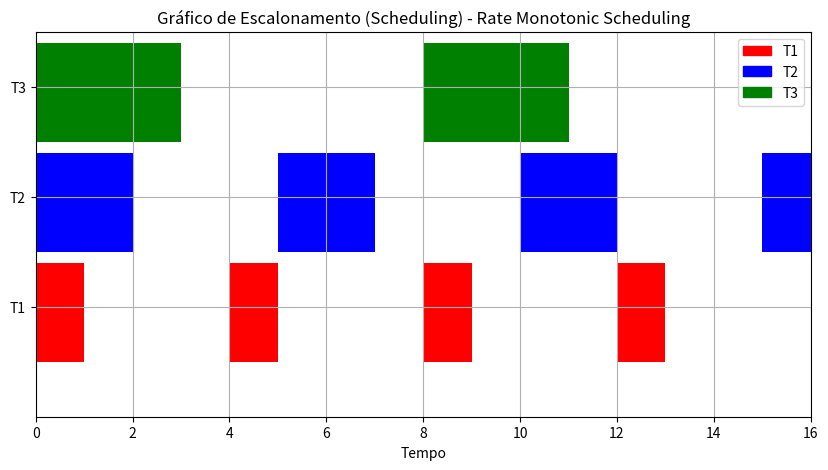

Here is the Python script that generated this plot:
# Corrigindo a adição de patches na legenda e o eixo do gráfico
import matplotlib.pyplot as plt
import matplotlib.patches as mpatches

# Definindo os períodos e tempos de execução das tarefas
tasks = {
    'T1': {'period': 4, 'execution': 1, 'color': 'red'},
    'T2': {'period': 5, 'execution': 2, 'color': 'blue'},
    'T3': {'period': 8, 'execution': 3, 'color': 'green'}
}

# Definindo o horizonte de tempo para o gráfico
time_horizon = 16

# Criação do gráfico
fig, ax = plt.subplots(figsize=(10, 5))

# Adicionando tarefas ao gráfico com o agendamento RMS
for i, (task_name, task_info) in enumerate(tasks.items()):
    period = task_info['period']
    execution_time = task_info['execution']
    color = task_info['color']
    
    # Distribuir as execuções ao longo do tempo
    for start_time in range(0, time_horizon, period):
        ax.broken_barh([(start_time, execution_time)], (10 * (i+1), 9), facecolors=(color))

# Configurações do gráfico
ax.set_ylim(5, 40)
ax.set_xlim(0, time_horizon)
ax.set_xlabel('Tempo')
ax.set_yticks([15, 25, 35])
ax.set_yticklabels(['T1', 'T2', 'T3'])
ax.grid(True)

# Legenda
legend_patches = [mpatches.Patch(color=task['color'], label=task_name) for task_name, task in tasks.items()]
ax.legend(handles=legend_patches, loc='upper right')

# Título
plt.title('Gráfico de Escalonamento (Scheduling) - Rate Monotonic Scheduling')

# Exibir o gráfico
plt.show()
